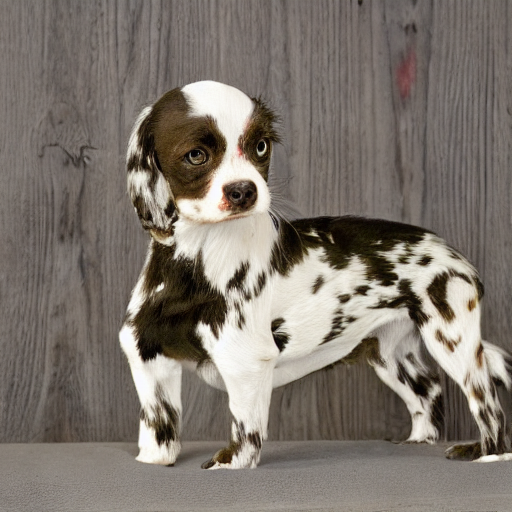
Generation parameters embedded in this image by AUTOMATIC1111 Stable Diffusion web UI or a fork of it (Forge, ...) (PNG 'parameters' text chunk):
papilon, small slender toy spaniel with erect ears and a black-spotted brown to white coat
Steps: 50, Sampler: DDIM, CFG scale: 2, Seed: 1947269, Size: 512x512, Model hash: fe4efff1e1, Model: sd-v1-4, Version: v1.7.0